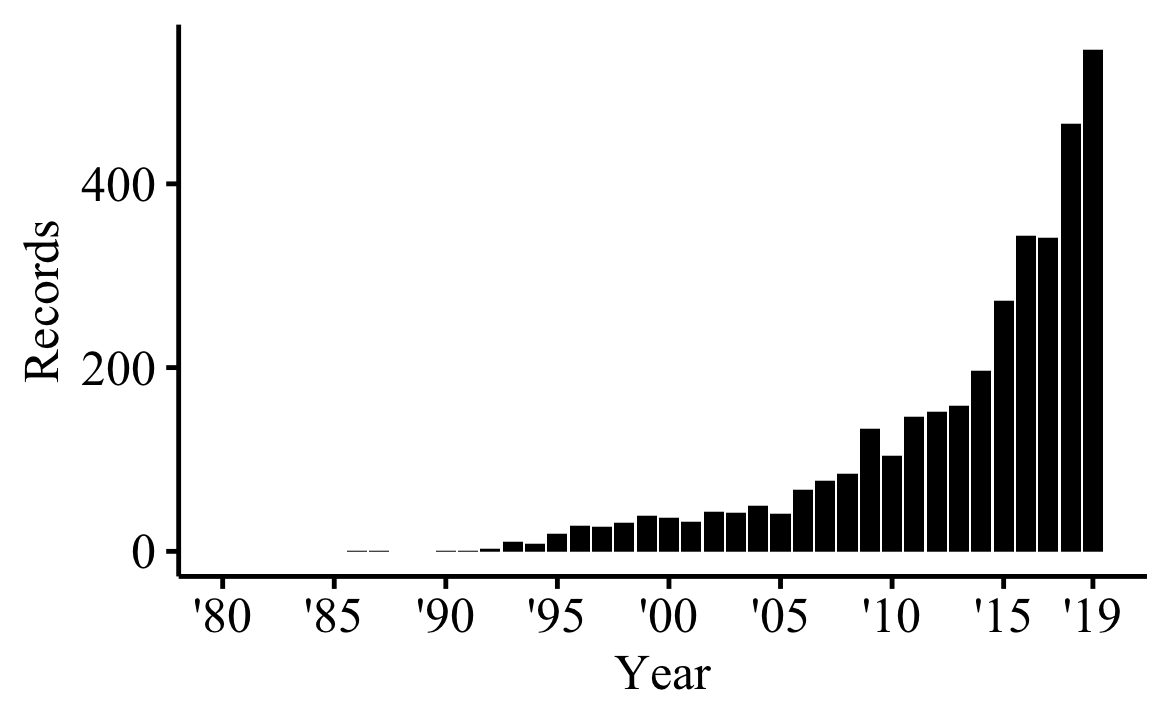

The data file committed next to this chart (first rows):
Publication Years, records, % of 3663
2019, 546, 14.91
2018, 465, 12.7
2017, 341, 9.309
2016, 344, 9.391
2015, 273, 7.453
2014, 197, 5.378
2013, 158, 4.313
2012, 152, 4.15
2011, 146, 3.986
2010, 104, 2.839
2009, 133, 3.631
2008, 85, 2.321
2007, 77, 2.102
2006, 67, 1.829
2005, 41, 1.119
2004, 50, 1.365
2003, 42, 1.147
2002, 43, 1.174
2001, 32, 0.874
2000, 37, 1.01
1999, 39, 1.065
1998, 31, 0.846
1997, 27, 0.737
1996, 28, 0.764
1995, 19, 0.519
1994, 8, 0.218
1993, 11, 0.3
1992, 3, 0.082
1991, 1, 0.027
1990, 1, 0.027
1987, 1, 0.027
1986, 1, 0.027
1970, 1, 0.027
